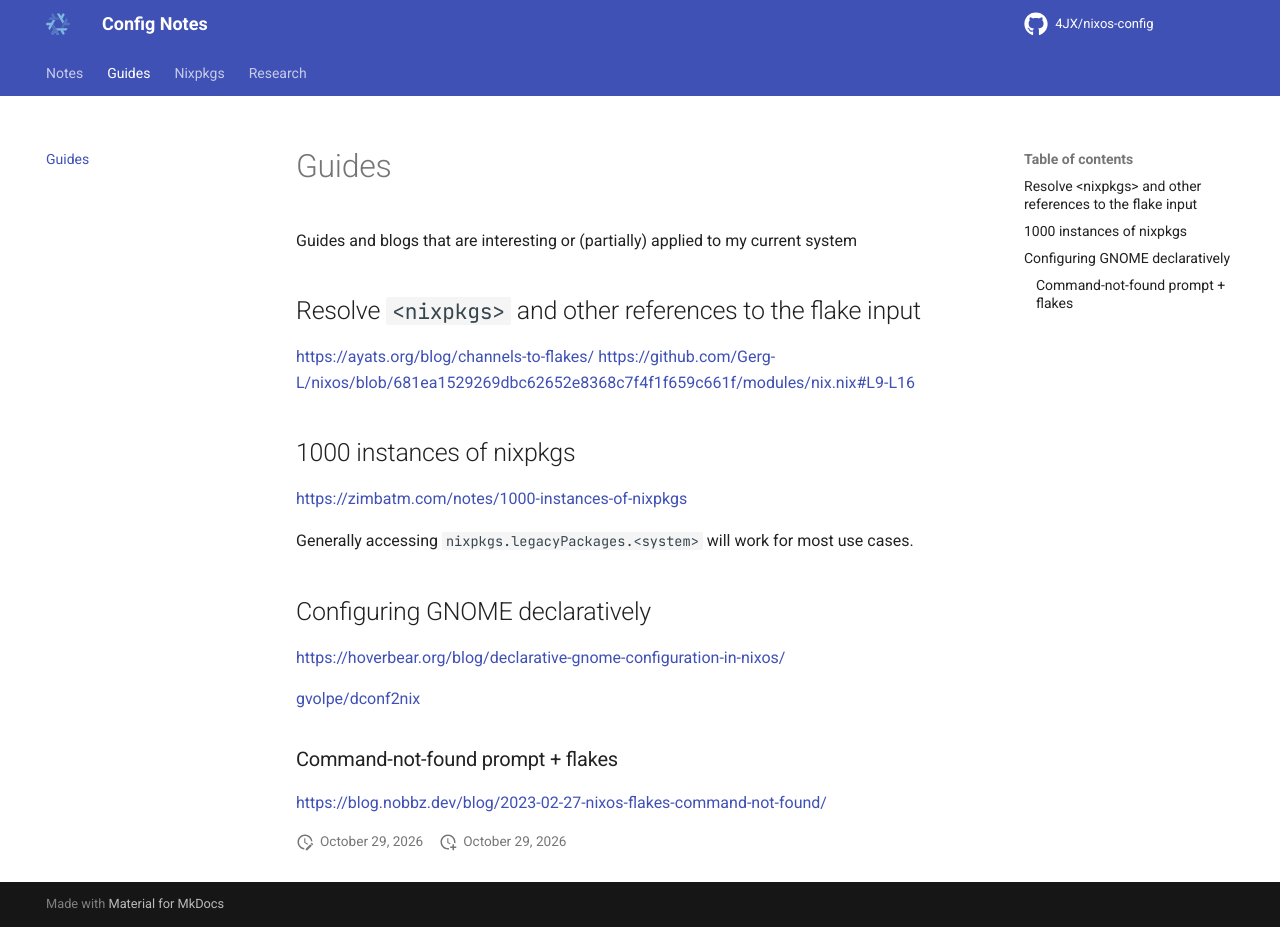

repository: 4JX/nixos-config · page: guides/index.html · generator: mkdocs

# Guides

Guides and blogs that are interesting or (partially) applied to my current system

## Resolve `<nixpkgs>` and other references to the flake input

<https://ayats.org/blog/channels-to-flakes/>
<https://github.com/Gerg-L/nixos/blob/681ea1529269dbc62652e8368c7f4f1f659c661f/modules/nix.nix#L9-L16>

## 1000 instances of nixpkgs

<https://zimbatm.com/notes/1000-instances-of-nixpkgs>

Generally accessing `nixpkgs.legacyPackages.<system>` will work for most use cases.

## Configuring GNOME declaratively

<https://hoverbear.org/blog/declarative-gnome-configuration-in-nixos/>

<https://github.com/gvolpe/dconf2nix>

### Command-not-found prompt + flakes

<https://blog.nobbz.dev/blog/2023-02-27-nixos-flakes-command-not-found/>
